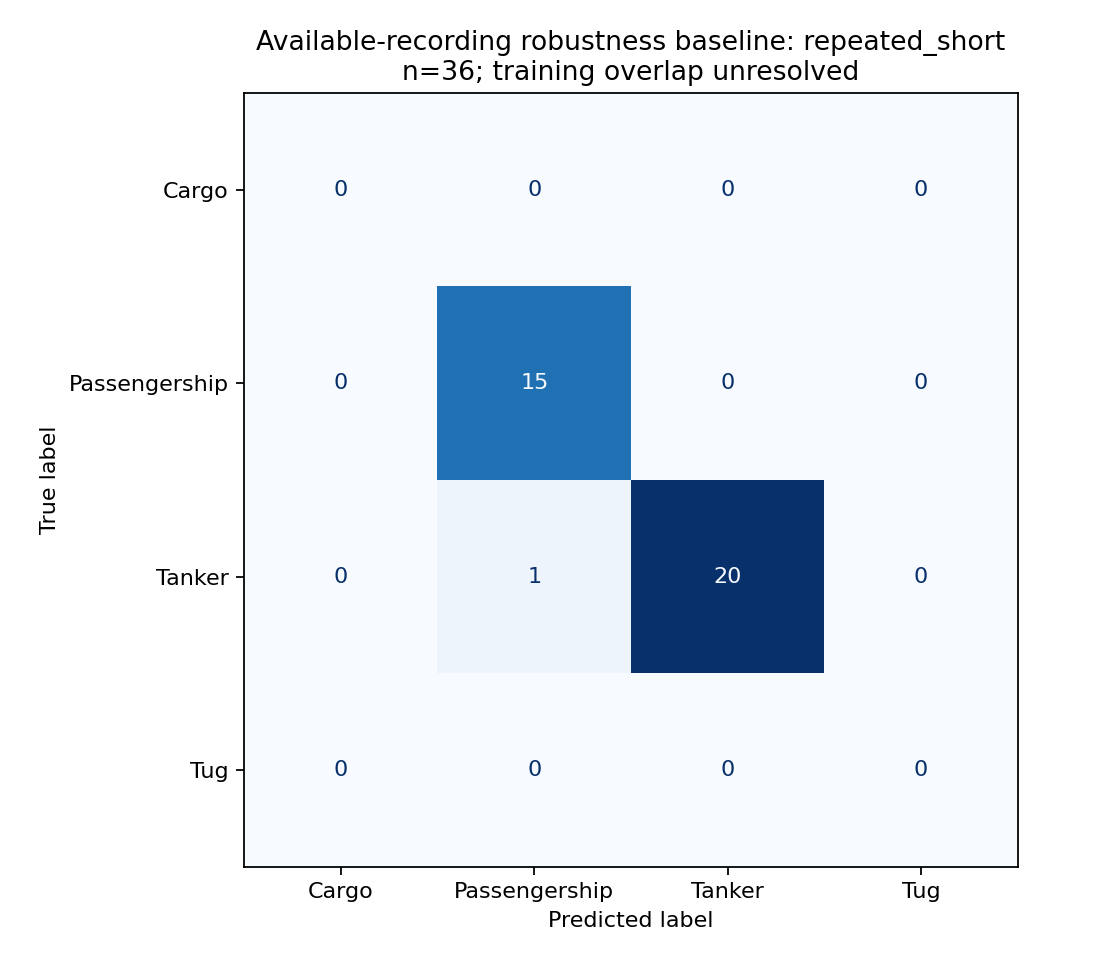

The data file committed next to this chart (first rows):
, Cargo, Passengership, Tanker, Tug
Cargo, 0, 0, 0, 0
Passengership, 0, 15, 0, 0
Tanker, 0, 1, 20, 0
Tug, 0, 0, 0, 0
